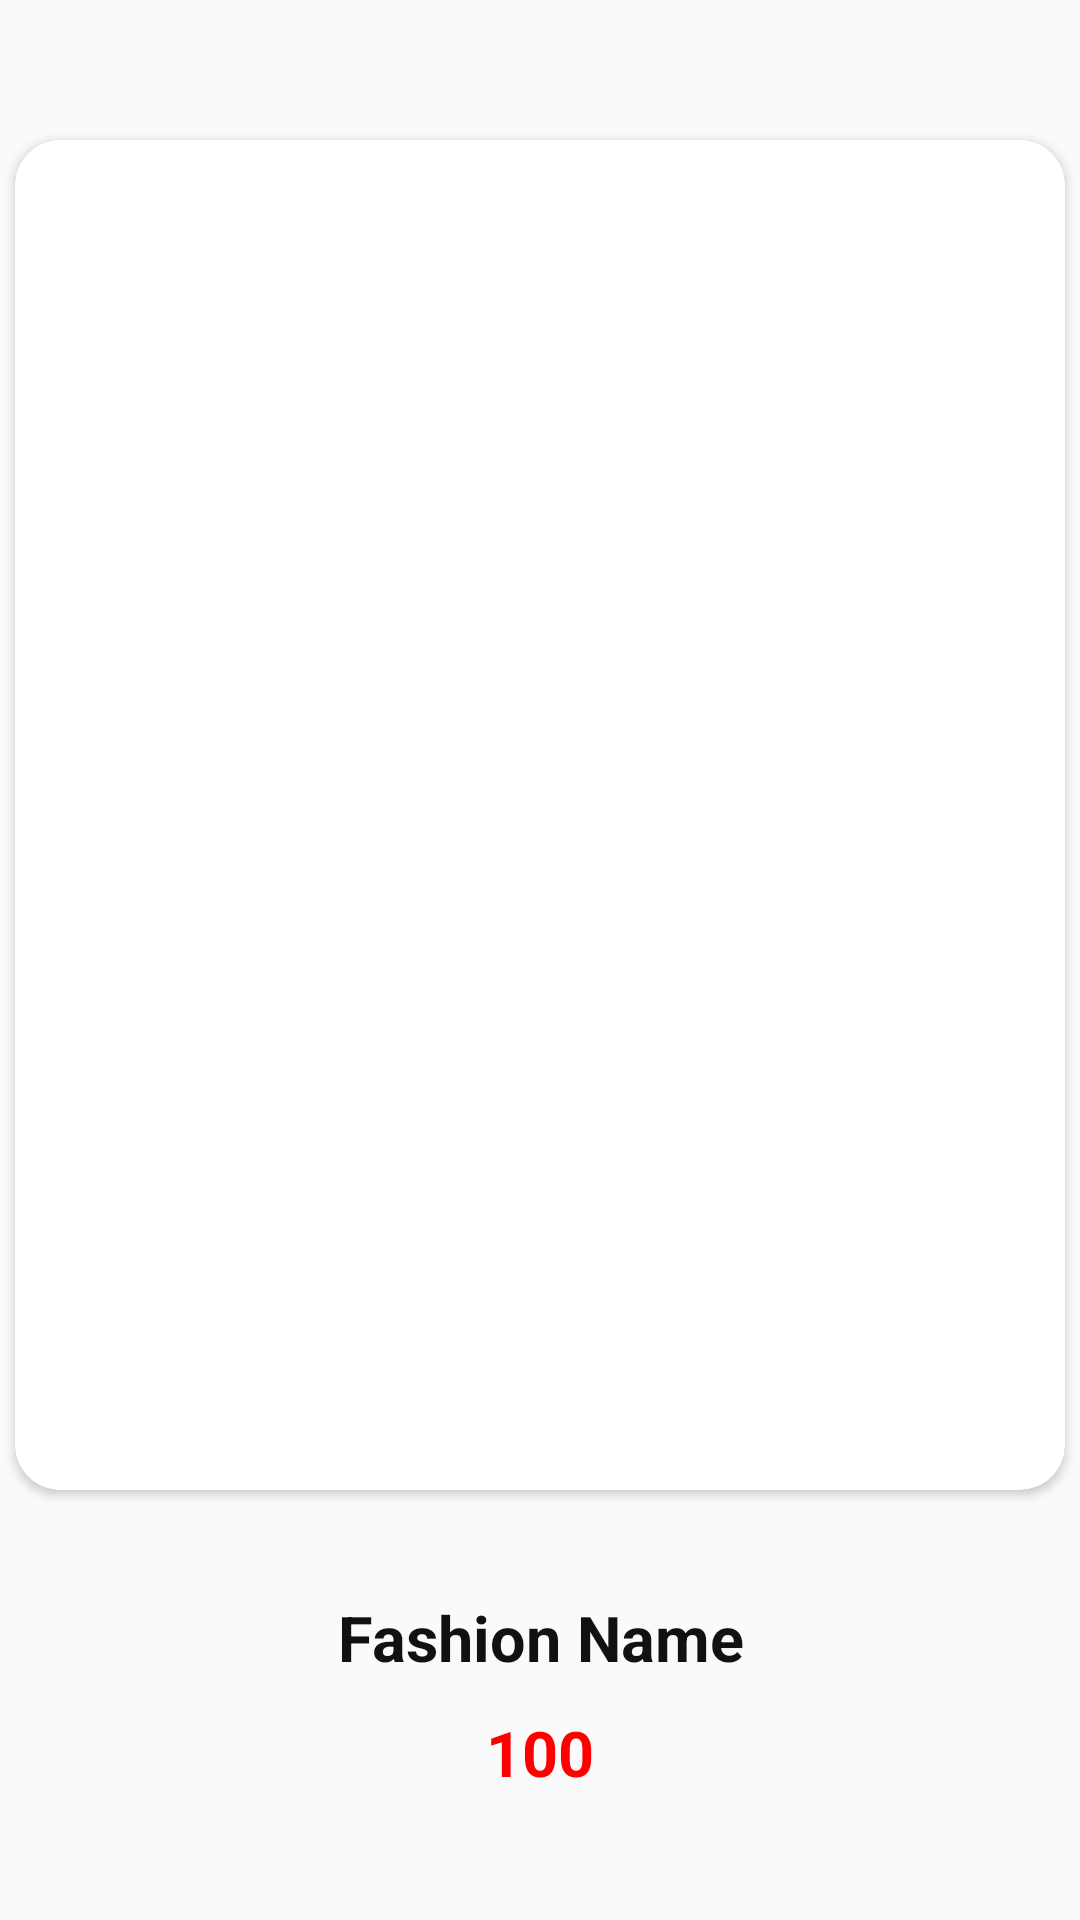

Layout XML and referenced resources for this Android screen:
<!-- AndroidManifest.xml: application theme AppTheme -->
<!-- res/layout/newarrivals_item.xml -->
<?xml version="1.0" encoding="utf-8"?>
<LinearLayout xmlns:android="http://schemas.android.com/apk/res/android"
    xmlns:app="http://schemas.android.com/apk/res-auto"
    android:orientation="vertical"
    android:gravity="center"
    android:layout_width="match_parent"
    android:layout_height="wrap_content">
    <androidx.cardview.widget.CardView
        android:layout_width="350dp"
        android:layout_height="450dp"
        app:cardCornerRadius="15dp"
        android:layout_margin="5dp"
        android:elevation="10dp">

        <ImageView
            android:id="@+id/img_newarrivals"
            android:layout_width="match_parent"
            android:layout_height="match_parent"
            android:src="@drawable/slide13"
            android:background="@drawable/boder_image"
            android:scaleType="fitXY"
            />
    </androidx.cardview.widget.CardView>
    <TextView
        android:textColor="#111111"
        android:textStyle="bold"
        android:textSize="21sp"
        android:id="@+id/txt_newarrivals"
        android:layout_marginTop="30dp"
        android:text="Fashion Name"
        android:gravity="center"
        android:layout_width="match_parent"
        android:layout_height="wrap_content"/>
    <TextView
        android:textColor="#FF0000"
        android:textStyle="bold"
        android:textSize="21sp"
        android:id="@+id/txt_money_newarrivals"
        android:layout_marginTop="10dp"
        android:text="100"
        android:gravity="center"
        android:layout_width="match_parent"
        android:layout_height="wrap_content"/>
</LinearLayout>
<!-- resources referenced by this layout -->
<resources>
  <style name="AppTheme" parent="Theme.AppCompat.Light.NoActionBar">
          
          <item name="colorPrimary">@color/colorPrimary</item>
          <item name="colorPrimaryDark">@color/colorPrimaryDark</item>
          <item name="colorAccent">@color/colorAccent</item>
      </style>
  <color name="colorPrimary">#008577</color>
  <color name="colorPrimaryDark">#00574B</color>
  <color name="colorAccent">#111111</color>
</resources>
